Run: headless pygame with SDL's dummy video driver; simulated clock (each Clock.tick advances the game by its frame time, no real sleeping); random seed 0; keys injected as events and as key.get_pressed() state; no mouse input.
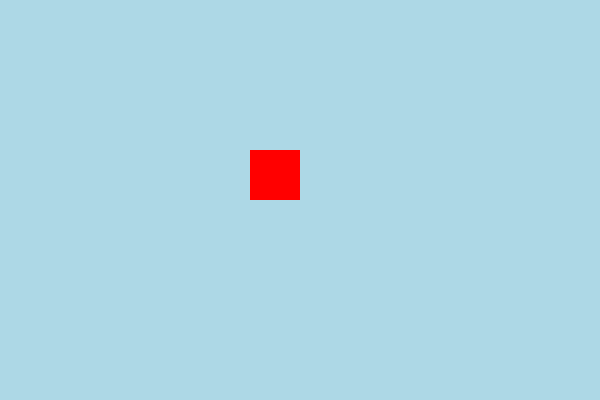
Frame 1 of 4 · flips 1–60 · no input
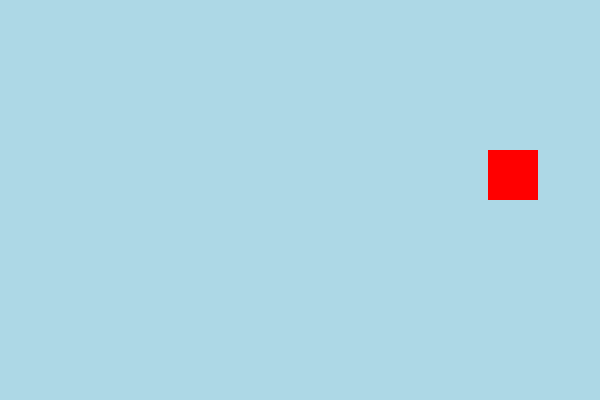
Frame 2 of 4 · flips 61–180 · tapped SPACE, RETURN · held RIGHT (→), D
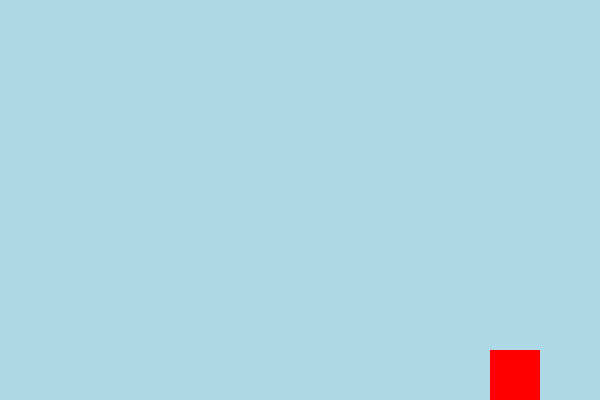
Frame 3 of 4 · flips 181–300 · held DOWN (↓), S
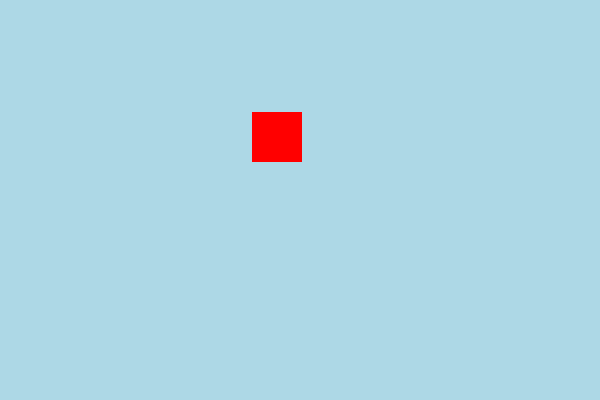
Frame 4 of 4 · flips 301–420 · held LEFT (←), A, UP (↑), W

The pygame program that drew these frames:

import pygame

#1. Initialize pgame
pygame.init()
#2. Create game window
WIDTH, HEIGHT= 600, 400
screen= pygame.display.set_mode((WIDTH, HEIGHT))
pygame.display.set_caption("Press the right and left key arrows to move the box.")
#3. Colors
PURPLE= (255,0,0)
BLUE= (173,216,230)
#4. Square properties
x= 250
y= 150
size= 50
speed= 2
#5. Game Loop
running= True
while running:
    screen.fill(BLUE)
    pygame.draw.rect(screen, PURPLE, (x,y,size,size))
    for event in pygame.event.get():
        if event.type == pygame.QUIT:
            running = False
    keys= pygame.key.get_pressed()
    if keys[pygame.K_LEFT] and x > 0:
        x -= speed
    if keys[pygame.K_RIGHT] and x < WIDTH - size:
        x += speed
    if keys[pygame.K_UP] and y > 0:
        y -= speed
    if keys[pygame.K_DOWN] and y < HEIGHT - size:
        y += speed
    pygame.display.update()
pygame.quit()
